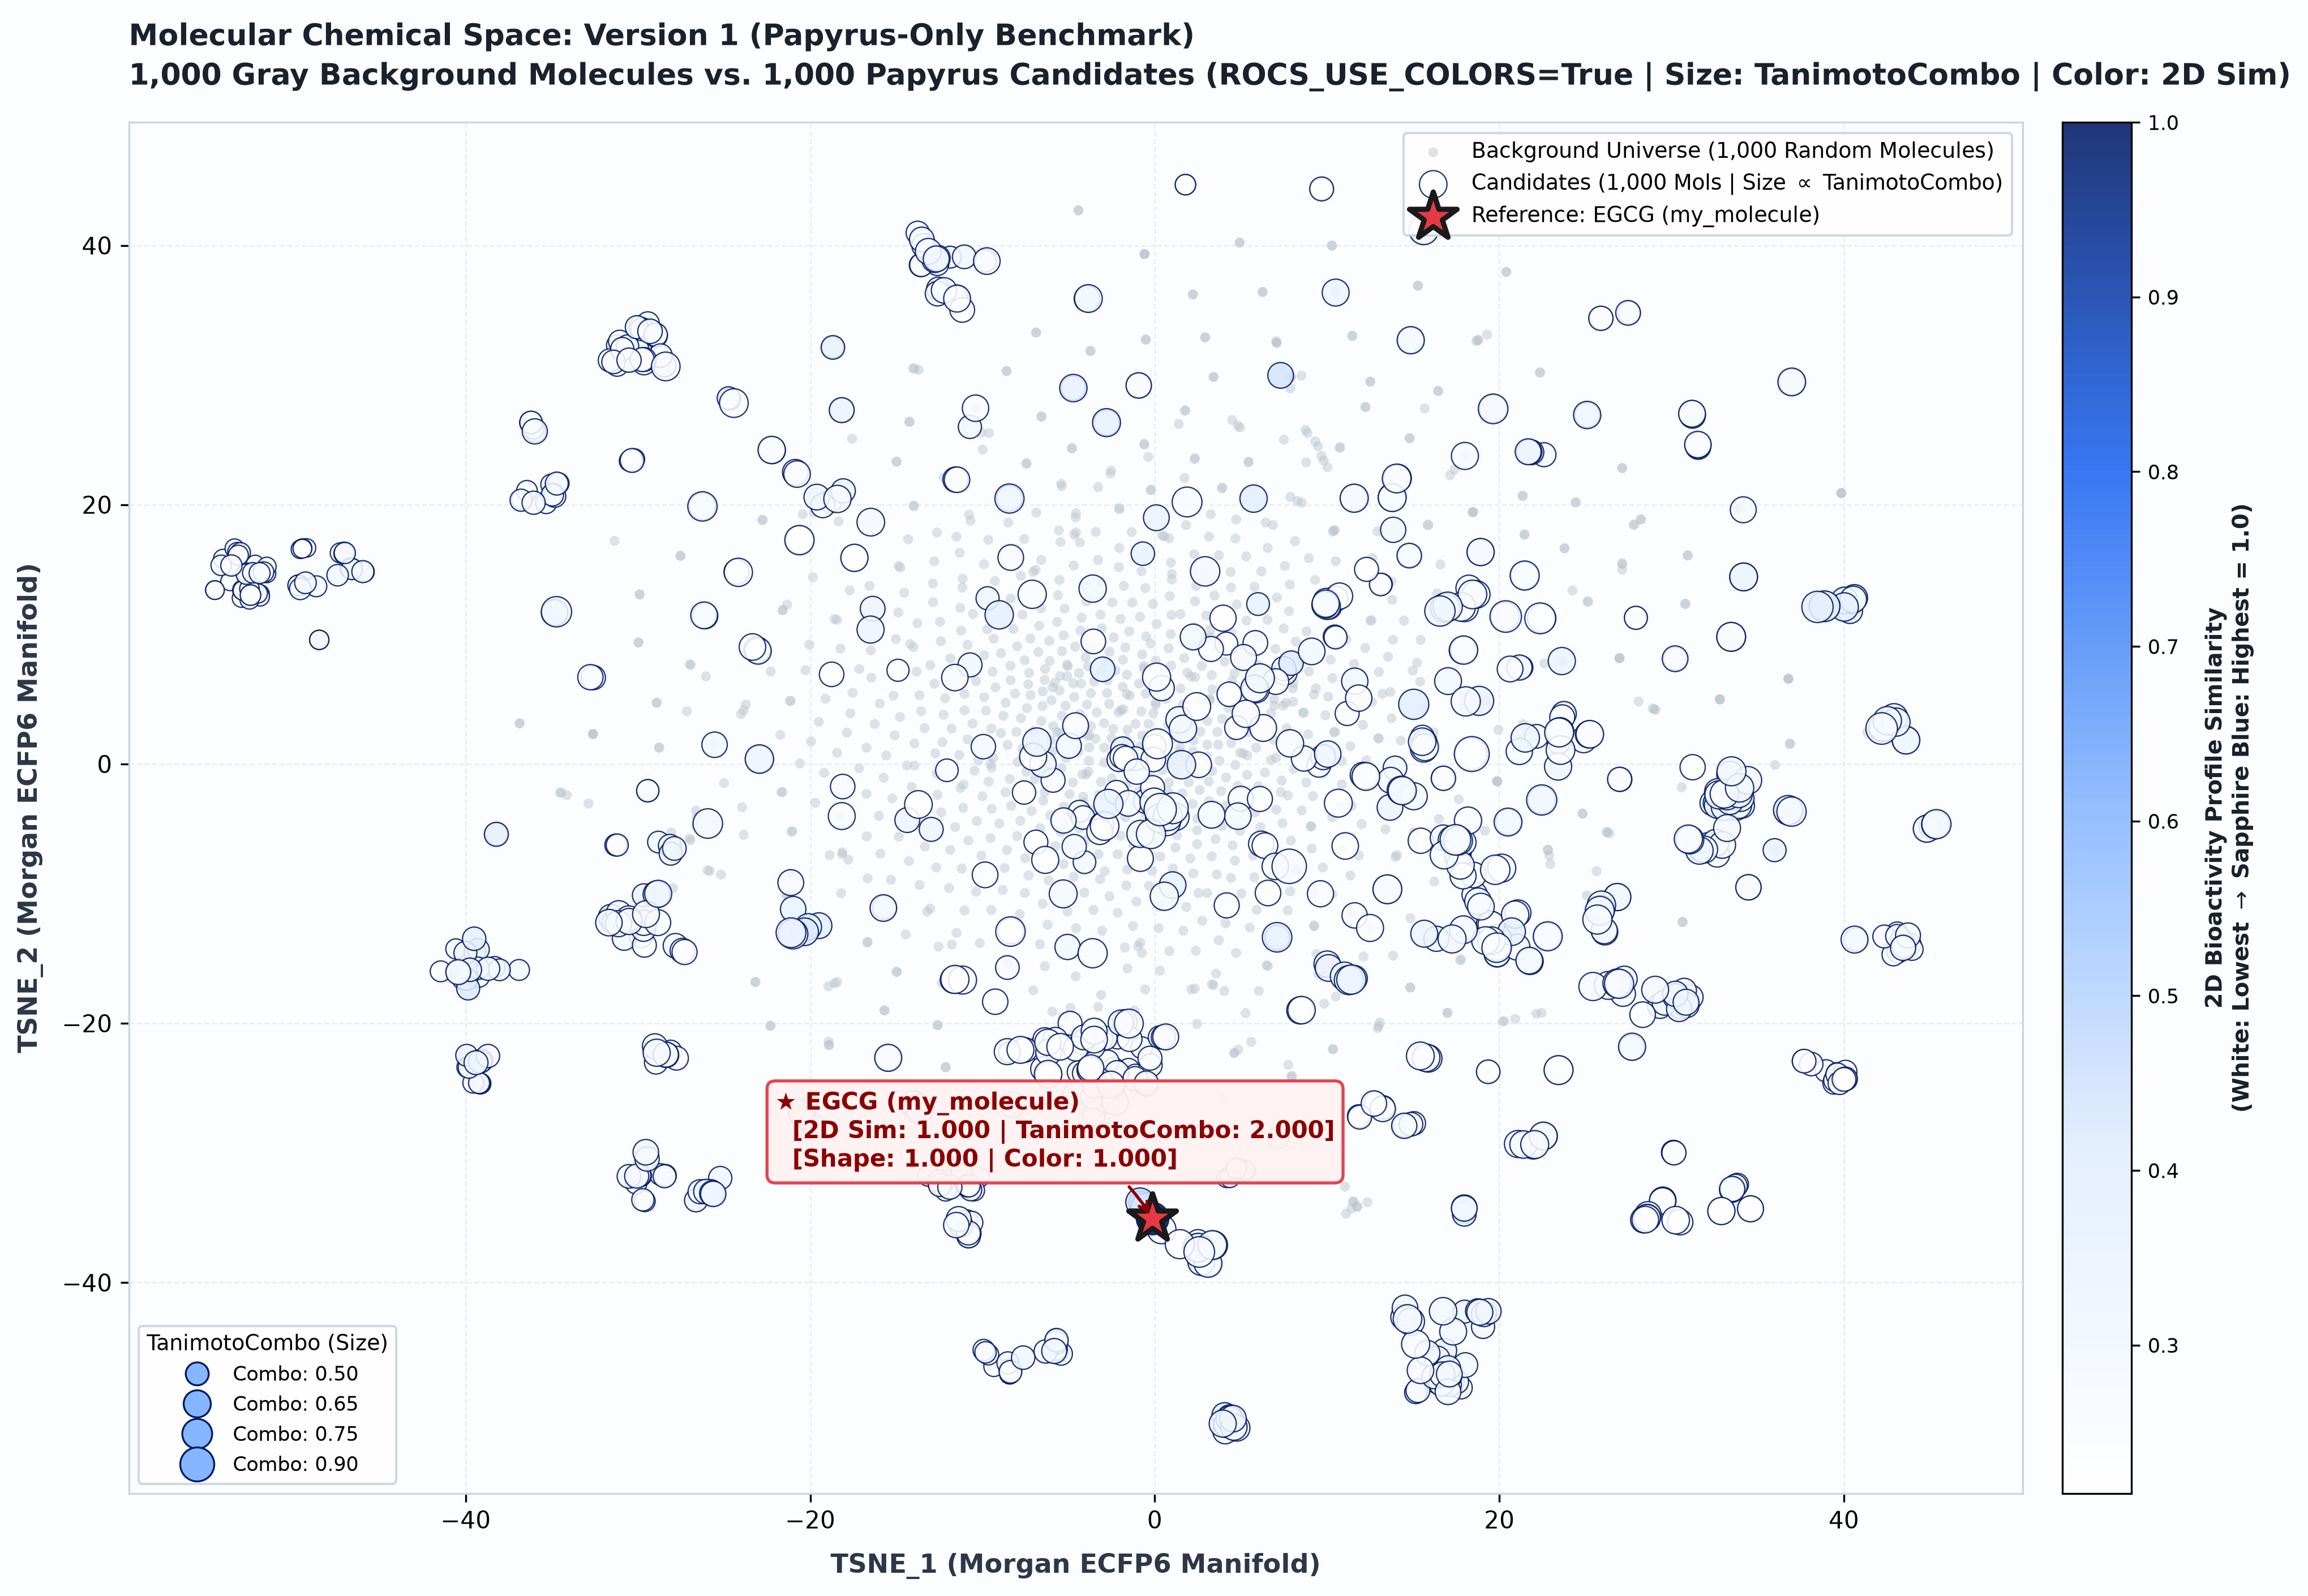

Values plotted in this chart, from the file beside it:
SMILES, Group, property_similarity, sim_3d_shape, sim_3d_color, sim_3d_combo, Source, Target, pAffinity, MW, logP, TPSA, QED, QSPRID, TSNE_1, TSNE_2
CN(C)C(=O)NC1CCC(CCN2CCc3c(cccc3Cl)C2)CC…, Background Space (1,000 Random Molecules…, 0.0, 0.0, 0.0, 0.0, Papyrus (Random Chemical Universe), None (Background), , , , , , v1_export_0000, 3.315, -16.99
CCCc1c2cnc(NC(=O)NC(C)c3ccccc3)cc2n[nH]1, Background Space (1,000 Random Molecules…, 0.0, 0.0, 0.0, 0.0, Papyrus (Random Chemical Universe), None (Background), , , , , , v1_export_0001, 28.9, 4.281
O=C(O)c1cc(NC(=O)c2c(CC34CC5CC(CC(C5)C3)…, Background Space (1,000 Random Molecules…, 0.0, 0.0, 0.0, 0.0, Papyrus (Random Chemical Universe), None (Background), , , , , , v1_export_0002, 3.903, 21.27
CCN1CCC(=NNc2nc3c(cccc3)s2)c2c1ccc(-c1nc…, Background Space (1,000 Random Molecules…, 0.0, 0.0, 0.0, 0.0, Papyrus (Random Chemical Universe), None (Background), , , , , , v1_export_0003, 11.4, -5.691
COc1c(-c2nc(Nc3cc(CS(C)(=N)=O)ccc3)ncn2)…, Background Space (1,000 Random Molecules…, 0.0, 0.0, 0.0, 0.0, Papyrus (Random Chemical Universe), None (Background), , , , , , v1_export_0004, 36.78, 6.571
N=C(N)NCCCC(NC(=O)CN1CCN(S(=O)(=O)Cc2ccc…, Background Space (1,000 Random Molecules…, 0.0, 0.0, 0.0, 0.0, Papyrus (Random Chemical Universe), None (Background), , , , , , v1_export_0005, -0.7311, 8.453
COc1ccc(S(=O)(=O)N(CC(C)C)CC(O)C(Cc2cc(-…, Background Space (1,000 Random Molecules…, 0.0, 0.0, 0.0, 0.0, Papyrus (Random Chemical Universe), None (Background), , , , , , v1_export_0006, -9.418, 7.107
Cc1cc(-c2cnc3ncn(-c4cccc(CO)c4)c(=O)c3c2…, Background Space (1,000 Random Molecules…, 0.0, 0.0, 0.0, 0.0, Papyrus (Random Chemical Universe), None (Background), , , , , , v1_export_0007, -2.934, 0.1154
CC(C)(C)OC(=O)N1CC2CN(Cc3cn4cc(-c5cccc6c…, Background Space (1,000 Random Molecules…, 0.0, 0.0, 0.0, 0.0, Papyrus (Random Chemical Universe), None (Background), , , , , , v1_export_0008, 30.64, -12.19
CC(C)C(NC(=O)C(NC(=O)C(CC(=O)O)NC(=O)OCc…, Background Space (1,000 Random Molecules…, 0.0, 0.0, 0.0, 0.0, Papyrus (Random Chemical Universe), None (Background), , , , , , v1_export_0009, -28.07, -5.288
Cc1cccc(-n2nc(C(C)(C)C)cc2C(=NO)C(=O)Nc2…, Background Space (1,000 Random Molecules…, 0.0, 0.0, 0.0, 0.0, Papyrus (Random Chemical Universe), None (Background), , , , , , v1_export_0010, 5.771, -8.74
Cc1cc(OCCn2ccc3ccc(OCC(=O)O)cc32)cc(C)c1…, Background Space (1,000 Random Molecules…, 0.0, 0.0, 0.0, 0.0, Papyrus (Random Chemical Universe), None (Background), , , , , , v1_export_0011, -11.78, -13.93
Clc1cc(-c2ncccc2)nc(-c2ccccn2)c1, Background Space (1,000 Random Molecules…, 0.0, 0.0, 0.0, 0.0, Papyrus (Random Chemical Universe), None (Background), , , , , , v1_export_0012, 0.1459, 0.7529
CCS(=O)(=O)NC1CC(N(C)c2ncnc3c2cc[nH]3)C1, Background Space (1,000 Random Molecules…, 0.0, 0.0, 0.0, 0.0, Papyrus (Random Chemical Universe), None (Background), , , , , , v1_export_0013, 15.02, -5.269
CC(=N)N1CCC(Oc2c(F)cc(NCC=Cc3cc(C(=N)N)c…, Background Space (1,000 Random Molecules…, 0.0, 0.0, 0.0, 0.0, Papyrus (Random Chemical Universe), None (Background), , , , , , v1_export_0014, -6.514, -10.79
COc1ccc2C(=O)C(=Cc3ccc(OCCCN4CCCCC4)cc3)…, Background Space (1,000 Random Molecules…, 0.0, 0.0, 0.0, 0.0, Papyrus (Random Chemical Universe), None (Background), , , , , , v1_export_0015, 6.439, 18.61
COc1c(-c2cc3c(ncnc3NC(C)c3ccccc3)s2)cc(C…, Background Space (1,000 Random Molecules…, 0.0, 0.0, 0.0, 0.0, Papyrus (Random Chemical Universe), None (Background), , , , , , v1_export_0016, -14.98, -16.02
CC(C)CN1CCOC2c3c(cc4CCOc4c3)CCC21, Background Space (1,000 Random Molecules…, 0.0, 0.0, 0.0, 0.0, Papyrus (Random Chemical Universe), None (Background), , , , , , v1_export_0017, -11.24, 10.28
c1ccc(CN(Cc2c[nH]cn2)c2ccccc2)cc1, Background Space (1,000 Random Molecules…, 0.0, 0.0, 0.0, 0.0, Papyrus (Random Chemical Universe), None (Background), , , , , , v1_export_0018, 2.533, -9.954
CN1C(=O)c2c(Nc3ccccc3)n(Cc3ccc(C4CCCN4)c…, Background Space (1,000 Random Molecules…, 0.0, 0.0, 0.0, 0.0, Papyrus (Random Chemical Universe), None (Background), , , , , , v1_export_0019, -12.42, 9.466
COc1cc2c(cc1)n(CC(=O)N(C)C)c(-c1cn(C)nc1…, Background Space (1,000 Random Molecules…, 0.0, 0.0, 0.0, 0.0, Papyrus (Random Chemical Universe), None (Background), , , , , , v1_export_0020, 8.944, 15.87
CC(C)CN(CCC#N)C(=O)C(C)N1CCC(NS(=O)(=O)c…, Background Space (1,000 Random Molecules…, 0.0, 0.0, 0.0, 0.0, Papyrus (Random Chemical Universe), None (Background), , , , , , v1_export_0021, -0.2301, 21.12
CC(C)N(CCC(c1ccccc1)c1c(O)ccc(CCCCOc2ccc…, Background Space (1,000 Random Molecules…, 0.0, 0.0, 0.0, 0.0, Papyrus (Random Chemical Universe), None (Background), , , , , , v1_export_0022, -6.381, -15.6
CC(O)COc1cc(S(=O)(=O)c2ccccc2)cc2c1oc1c2…, Background Space (1,000 Random Molecules…, 0.0, 0.0, 0.0, 0.0, Papyrus (Random Chemical Universe), None (Background), , , , , , v1_export_0023, 39.85, 20.89
N#CC(Cc1ccc(-c2ccccc2)cc1)NC(=O)C1CCCCN1, Background Space (1,000 Random Molecules…, 0.0, 0.0, 0.0, 0.0, Papyrus (Random Chemical Universe), None (Background), , , , , , v1_export_0024, -23.86, 4.146
CCOc1c(NC(=O)C=CCN2C(C)CCCC2C)cc2c(Nc3cc…, Background Space (1,000 Random Molecules…, 0.0, 0.0, 0.0, 0.0, Papyrus (Random Chemical Universe), None (Background), , , , , , v1_export_0025, -25.57, 1.476
CCC1OCC(=O)C1NC(=O)C(CC1(C)CCCC1)NC(=O)c…, Background Space (1,000 Random Molecules…, 0.0, 0.0, 0.0, 0.0, Papyrus (Random Chemical Universe), None (Background), , , , , , v1_export_0026, -14.11, -1.762
COc1cc(C=C2CCCN=C2c2cnccc2)cc(OC)c1OC, Background Space (1,000 Random Molecules…, 0.0, 0.0, 0.0, 0.0, Papyrus (Random Chemical Universe), None (Background), , , , , , v1_export_0027, -2.942, -5.722
COc1c(N2CCN(C)C(C)C2)ccc(Nc2nc(-c3cc(CC#…, Background Space (1,000 Random Molecules…, 0.0, 0.0, 0.0, 0.0, Papyrus (Random Chemical Universe), None (Background), , , , , , v1_export_0028, -19.95, 1.729
Cc1ccc(NC(=O)N2CCCOc3c2cc(C=C2SC(=S)NC2=…, Background Space (1,000 Random Molecules…, 0.0, 0.0, 0.0, 0.0, Papyrus (Random Chemical Universe), None (Background), , , , , , v1_export_0029, -19.8, 19.41
CNC(=O)c1ccc(-c2cccc3c2CCN(C(=O)C=Cc2c(F…, Background Space (1,000 Random Molecules…, 0.0, 0.0, 0.0, 0.0, Papyrus (Random Chemical Universe), None (Background), , , , , , v1_export_0030, -11.1, -1.589
CC(C)CCn1cc2c(n1)nc(NC(=O)COc1ccc(Cl)cc1…, Background Space (1,000 Random Molecules…, 0.0, 0.0, 0.0, 0.0, Papyrus (Random Chemical Universe), None (Background), , , , , , v1_export_0031, 27.8, 18.44
CC(C)CC(CC(C)C)C(=O)OCC1(CO)CC(=Cc2cn(C)…, Background Space (1,000 Random Molecules…, 0.0, 0.0, 0.0, 0.0, Papyrus (Random Chemical Universe), None (Background), , , , , , v1_export_0032, -8.606, 30.31
O=C(Cc1ccc(Cc2ccccc2)cc1)OCC1CO1, Background Space (1,000 Random Molecules…, 0.0, 0.0, 0.0, 0.0, Papyrus (Random Chemical Universe), None (Background), , , , , , v1_export_0033, -5.158, 0.4582
Nc1nc2c(cc(Cc3c(Cl)cc(Cl)cc3)[nH]2)c(Nc2…, Background Space (1,000 Random Molecules…, 0.0, 0.0, 0.0, 0.0, Papyrus (Random Chemical Universe), None (Background), , , , , , v1_export_0034, 10.85, 0.2267
NS(=O)(=O)c1ccc(-n2cc(C=NNc3nc(-c4cc5c(c…, Background Space (1,000 Random Molecules…, 0.0, 0.0, 0.0, 0.0, Papyrus (Random Chemical Universe), None (Background), , , , , , v1_export_0035, -6.395, 6.479
Nc1c2ccc(CNCCc3ccccc3)cc2ccn1, Background Space (1,000 Random Molecules…, 0.0, 0.0, 0.0, 0.0, Papyrus (Random Chemical Universe), None (Background), , , , , , v1_export_0036, 6.005, -1.716
CC1CCC(n2cnc(CC(CCCN)C(=O)O)c2)CC1, Background Space (1,000 Random Molecules…, 0.0, 0.0, 0.0, 0.0, Papyrus (Random Chemical Universe), None (Background), , , , , , v1_export_0037, -9.903, 5.148
O=C(O)c1c(O)c2c(cc(OCc3ccccc3)cc2)nc1, Background Space (1,000 Random Molecules…, 0.0, 0.0, 0.0, 0.0, Papyrus (Random Chemical Universe), None (Background), , , , , , v1_export_0038, -0.8276, 1.36
CC1Oc2cc(cnc2N)-c2c(C#N)n(C)nc2CN(C)C(=O…, Background Space (1,000 Random Molecules…, 0.0, 0.0, 0.0, 0.0, Papyrus (Random Chemical Universe), None (Background), , , , , , v1_export_0039, 1.492, 5.819
O=C(C1CC1)N1C2CCC1CN(c1c(F)cnc(Nc3cn(CCO…, Background Space (1,000 Random Molecules…, 0.0, 0.0, 0.0, 0.0, Papyrus (Random Chemical Universe), None (Background), , , , , , v1_export_0040, 15.28, 36.89
Cc1ccc(NC(=O)c2cc(C(F)(F)F)ccc2)c(C)c1C(…, Background Space (1,000 Random Molecules…, 0.0, 0.0, 0.0, 0.0, Papyrus (Random Chemical Universe), None (Background), , , , , , v1_export_0041, 14.83, -11.89
Fc1ccc(C(Cl)Cn2ncc3c2ncnc3Nc2cc(F)ccc2)c…, Background Space (1,000 Random Molecules…, 0.0, 0.0, 0.0, 0.0, Papyrus (Random Chemical Universe), None (Background), , , , , , v1_export_0042, 9.395, -14.66
COc1c(Cn2c(C)nc3c2nccc3N2CCNCC2)cccc1, Background Space (1,000 Random Molecules…, 0.0, 0.0, 0.0, 0.0, Papyrus (Random Chemical Universe), None (Background), , , , , , v1_export_0043, -6.476, -2.837
CCN1C(=O)C2(CCCCN3CCc4c(ccs4)C3)CCCc3ccc…, Background Space (1,000 Random Molecules…, 0.0, 0.0, 0.0, 0.0, Papyrus (Random Chemical Universe), None (Background), , , , , , v1_export_0044, -5.939, 0.98
CCCn1c(=O)c2c(nc(CC=Cc3ccccc3)n2C)n(CCC)…, Background Space (1,000 Random Molecules…, 0.0, 0.0, 0.0, 0.0, Papyrus (Random Chemical Universe), None (Background), , , , , , v1_export_0045, -5.78, -6.337
COc1c(OC)cc(Nc2nc(-c3c4cccnn4nc3)ccn2)cc…, Background Space (1,000 Random Molecules…, 0.0, 0.0, 0.0, 0.0, Papyrus (Random Chemical Universe), None (Background), , , , , , v1_export_0046, 23.74, 1.186
Cc1nn(-c2cc(NC(=O)CCN(C)C)nc(-c3ccc(C)o3…, Background Space (1,000 Random Molecules…, 0.0, 0.0, 0.0, 0.0, Papyrus (Random Chemical Universe), None (Background), , , , , , v1_export_0047, 21.36, 20.67
CCCS(=O)(=O)Nc1ccc(F)c(-n2cc(-c3cncnc3)c…, Background Space (1,000 Random Molecules…, 0.0, 0.0, 0.0, 0.0, Papyrus (Random Chemical Universe), None (Background), , , , , , v1_export_0048, 25.65, -8.274
COc1c(O)ccc2c1-c1c(C(=Cc3c(F)c(C)ccc3)O2…, Background Space (1,000 Random Molecules…, 0.0, 0.0, 0.0, 0.0, Papyrus (Random Chemical Universe), None (Background), , , , , , v1_export_0049, 1.593, -2.255
Cc1c(COc2ccc(C(=O)NC3CCCCC3O)cn2)c(-c2cc…, Background Space (1,000 Random Molecules…, 0.0, 0.0, 0.0, 0.0, Papyrus (Random Chemical Universe), None (Background), , , , , , v1_export_0050, -0.5926, 39.33
O=C(Nc1nc2ncccc2n2c(=O)n(-c3ccccc3)nc12)…, Background Space (1,000 Random Molecules…, 0.0, 0.0, 0.0, 0.0, Papyrus (Random Chemical Universe), None (Background), , , , , , v1_export_0051, 3.634, 2.473
Cc1ccc(C(=O)Nc2cn(C)nc2)cc1-c1ccc2cc(NC(…, Background Space (1,000 Random Molecules…, 0.0, 0.0, 0.0, 0.0, Papyrus (Random Chemical Universe), None (Background), , , , , , v1_export_0052, -14.24, 26.39
COc1ccc(NCC(C)NC(=O)C(CC(C)C)NC(=O)c2ccc…, Background Space (1,000 Random Molecules…, 0.0, 0.0, 0.0, 0.0, Papyrus (Random Chemical Universe), None (Background), , , , , , v1_export_0053, -16.45, 6.646
O=C(CCc1ccccc1)N1CCC(O)(CN2C=Nc3c(ccc(NC…, Background Space (1,000 Random Molecules…, 0.0, 0.0, 0.0, 0.0, Papyrus (Random Chemical Universe), None (Background), , , , , , v1_export_0054, -13.34, -6.366
CCN(CC)C(=O)CC1c2c(ccc(OC)c2)-c2c1c1c(cc…, Background Space (1,000 Random Molecules…, 0.0, 0.0, 0.0, 0.0, Papyrus (Random Chemical Universe), None (Background), , , , , , v1_export_0055, -12.47, 10.97
Clc1c(Cl)cc(N2CCN(Cc3cn4nc(N5CCCCC5)ccc4…, Background Space (1,000 Random Molecules…, 0.0, 0.0, 0.0, 0.0, Papyrus (Random Chemical Universe), None (Background), , , , , , v1_export_0056, 2.21, 36.22
O=C(NC1COCCC1N1CCC(O)C1)c1ccc(C(F)(F)F)c…, Background Space (1,000 Random Molecules…, 0.0, 0.0, 0.0, 0.0, Papyrus (Random Chemical Universe), None (Background), , , , , , v1_export_0057, 4.515, -6.279
CC(C)S(=O)(=O)n1c(N)nc2c1cc(-c1c(-c3ccc(…, Background Space (1,000 Random Molecules…, 0.0, 0.0, 0.0, 0.0, Papyrus (Random Chemical Universe), None (Background), , , , , , v1_export_0058, -3.696, 35.93
CCCCCc1ccc(OCCCCC(CC(=O)NO)C(=O)NC(C(=O)…, Background Space (1,000 Random Molecules…, 0.0, 0.0, 0.0, 0.0, Papyrus (Random Chemical Universe), None (Background), , , , , , v1_export_0059, -7.154, -3.624
... 1,941 more rows
